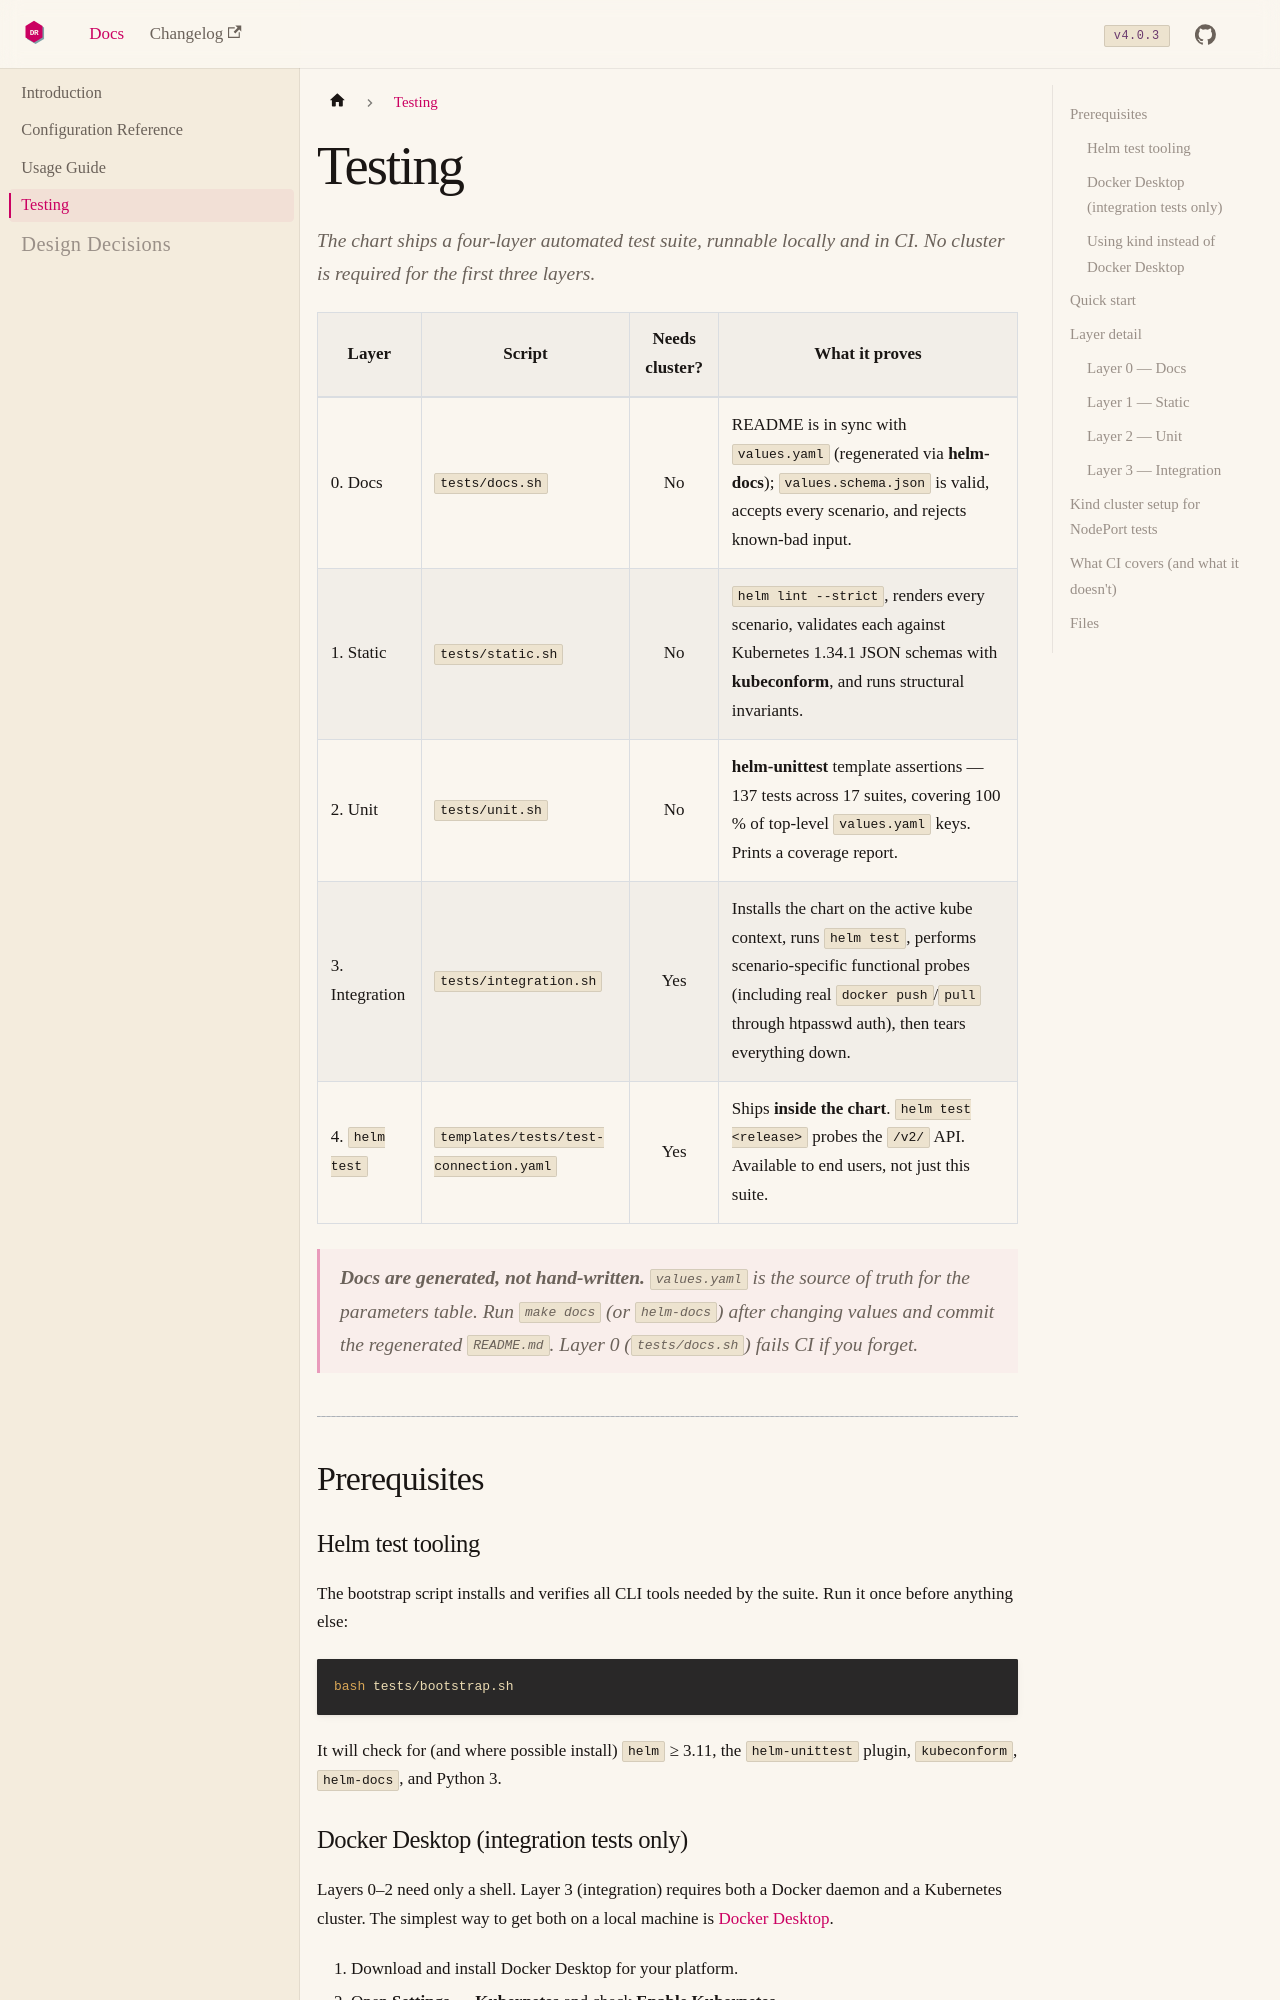

repository: risadams/docker-registry.helm · page: docs/testing/index.html · generator: docusaurus

---
title: Testing
sidebar_position: 4
---

# Testing

The chart ships a four-layer automated test suite, runnable locally and in CI.
No cluster is required for the first three layers.

| Layer | Script | Needs cluster? | What it proves |
|-------|--------|:--------------:|----------------|
| 0. Docs | `tests/docs.sh` | No | README is in sync with `values.yaml` (regenerated via **helm-docs**); `values.schema.json` is valid, accepts every scenario, and rejects known-bad input. |
| 1. Static | `tests/static.sh` | No | `helm lint --strict`, renders every scenario, validates each against Kubernetes 1.34.1 JSON schemas with **kubeconform**, and runs structural invariants. |
| 2. Unit | `tests/unit.sh` | No | **helm-unittest** template assertions — 137 tests across 17 suites, covering 100 % of top-level `values.yaml` keys. Prints a coverage report. |
| 3. Integration | `tests/integration.sh` | Yes | Installs the chart on the active kube context, runs `helm test`, performs scenario-specific functional probes (including real `docker push`/`pull` through htpasswd auth), then tears everything down. |
| 4. `helm test` | `templates/tests/test-connection.yaml` | Yes | Ships **inside the chart**. `helm test <release>` probes the `/v2/` API. Available to end users, not just this suite. |

> **Docs are generated, not hand-written.** `values.yaml` is the source of truth for
> the parameters table. Run `make docs` (or `helm-docs`) after changing values and
> commit the regenerated `README.md`. Layer 0 (`tests/docs.sh`) fails CI if you forget.

---

## Prerequisites

### Helm test tooling

The bootstrap script installs and verifies all CLI tools needed by the suite.
Run it once before anything else:

```bash
bash tests/bootstrap.sh
```

It will check for (and where possible install) `helm` ≥ 3.11,
the `helm-unittest` plugin, `kubeconform`, `helm-docs`, and Python 3.
